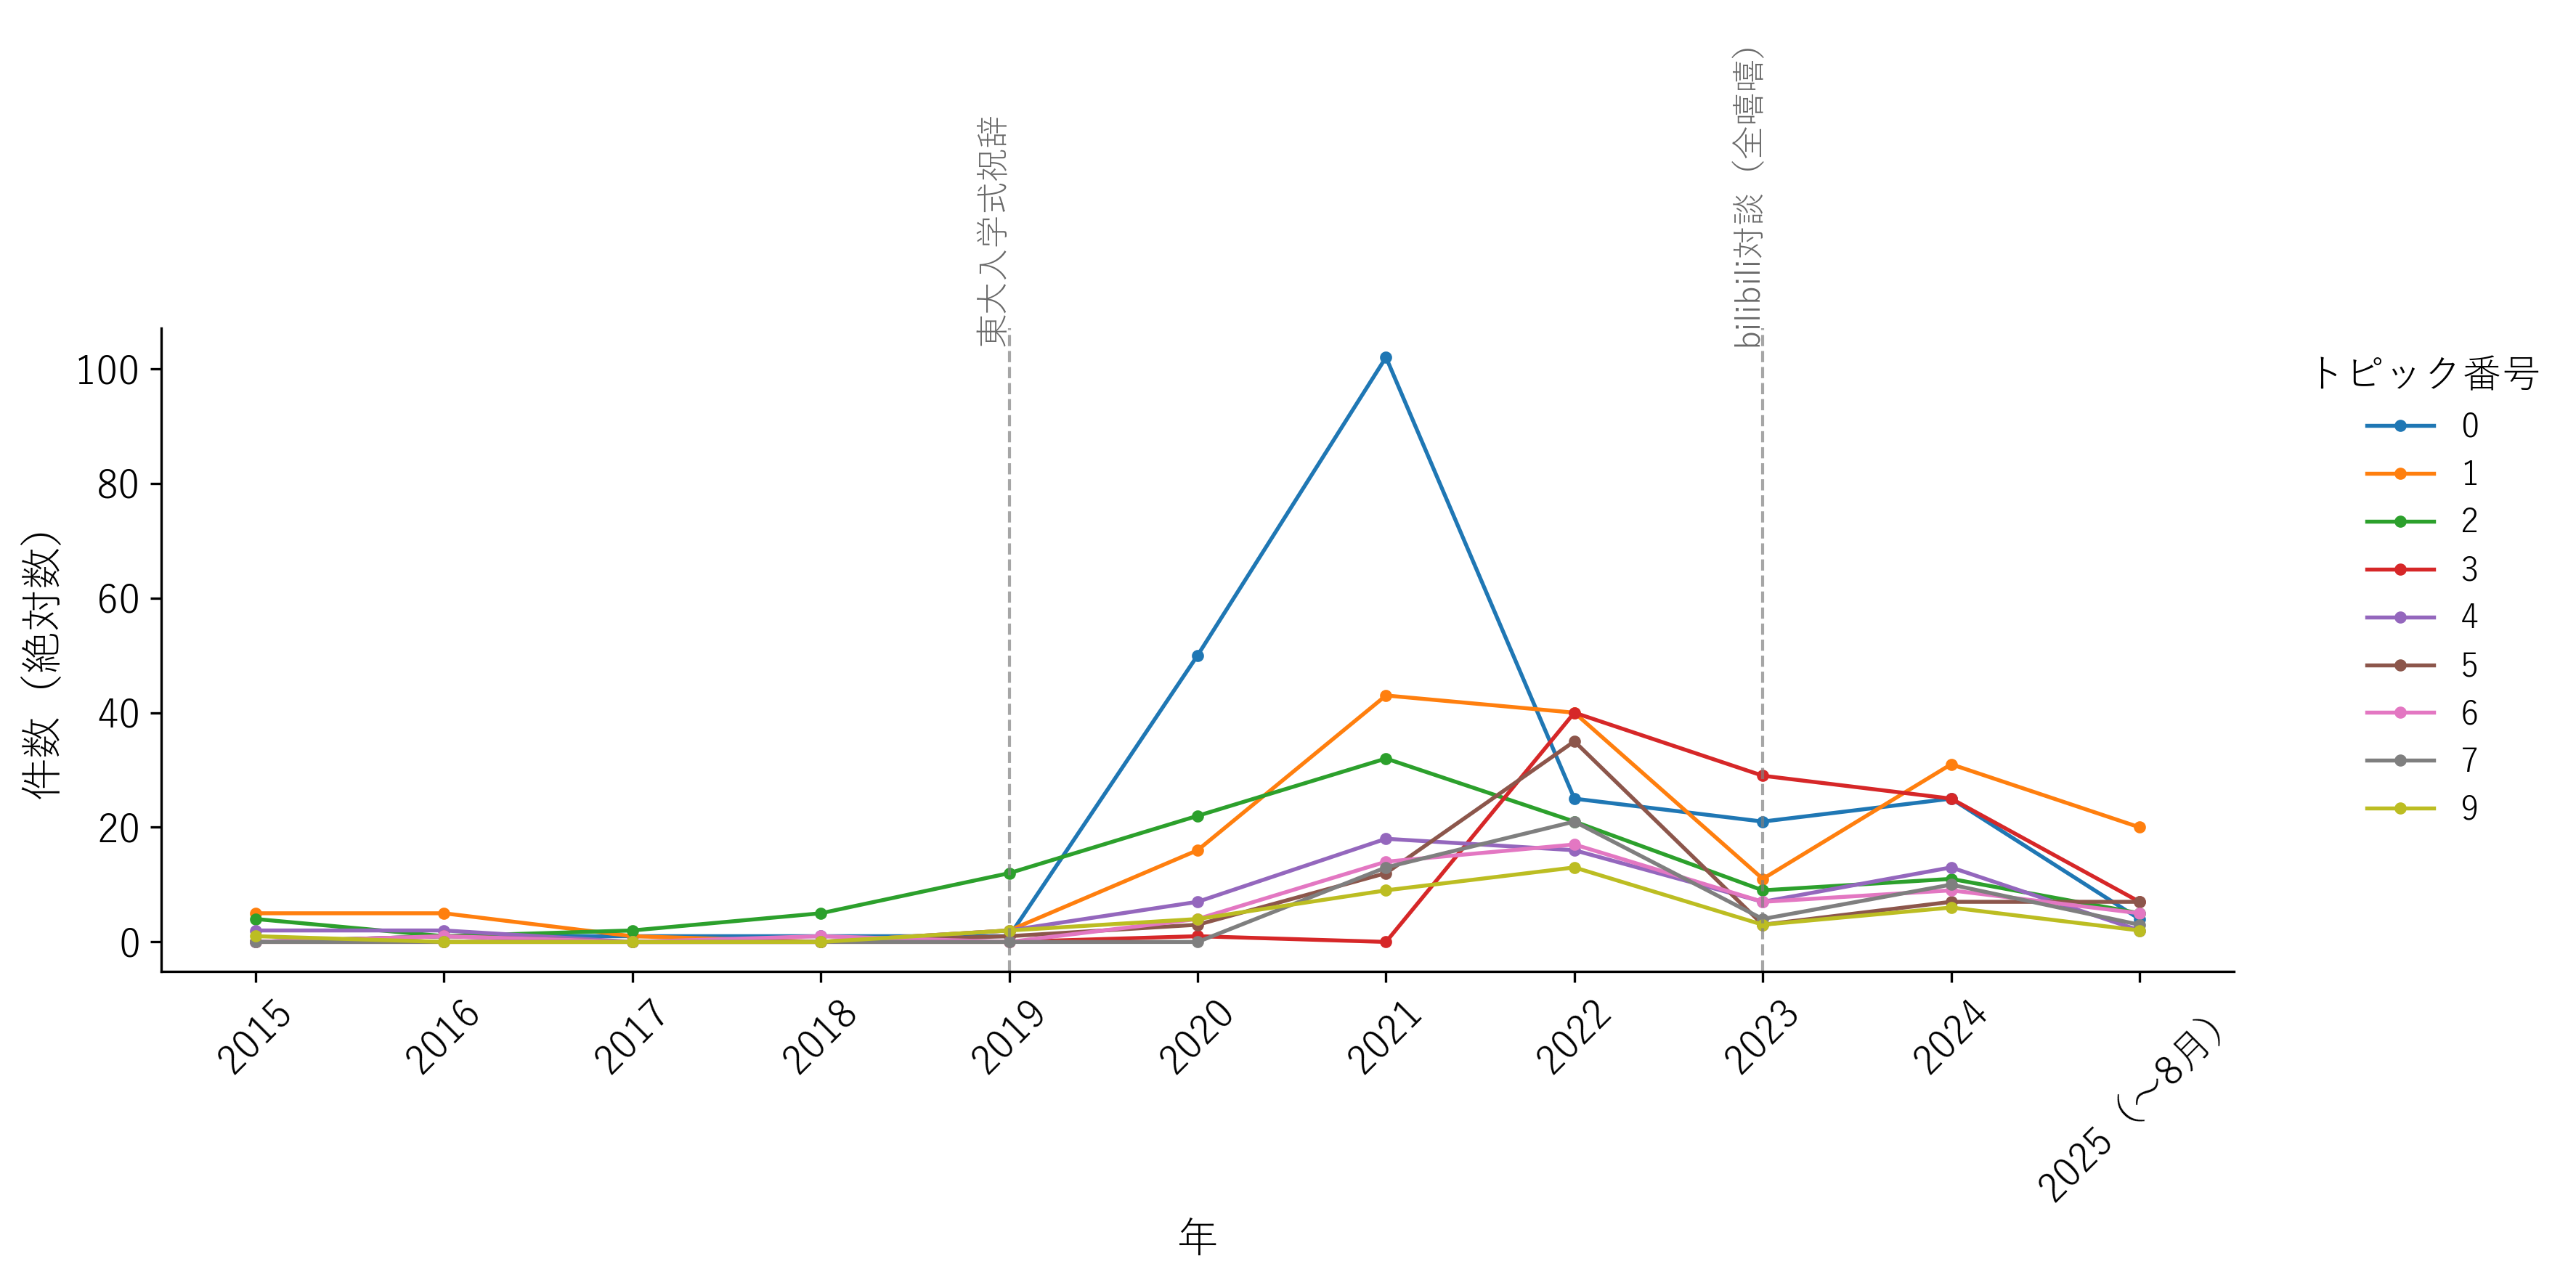

The file beside this chart, header and first rows:
year, 0, 1, 2, 3, 4, 5, 6, 7, 9
2015, 0, 5, 4, 0, 2, 0, 0, 0, 1
2016, 1, 5, 1, 0, 2, 1, 1, 0, 0
2017, 1, 1, 2, 0, 0, 0, 0, 0, 0
2018, 1, 0, 5, 0, 0, 0, 1, 0, 0
2019, 1, 2, 12, 0, 2, 1, 0, 0, 2
2020, 50, 16, 22, 1, 7, 3, 4, 0, 4
2021, 102, 43, 32, 0, 18, 12, 14, 13, 9
2022, 25, 40, 21, 40, 16, 35, 17, 21, 13
2023, 21, 11, 9, 29, 7, 3, 7, 4, 3
2024, 25, 31, 11, 25, 13, 7, 9, 10, 6
2025, 4, 20, 5, 7, 2, 7, 5, 3, 2
